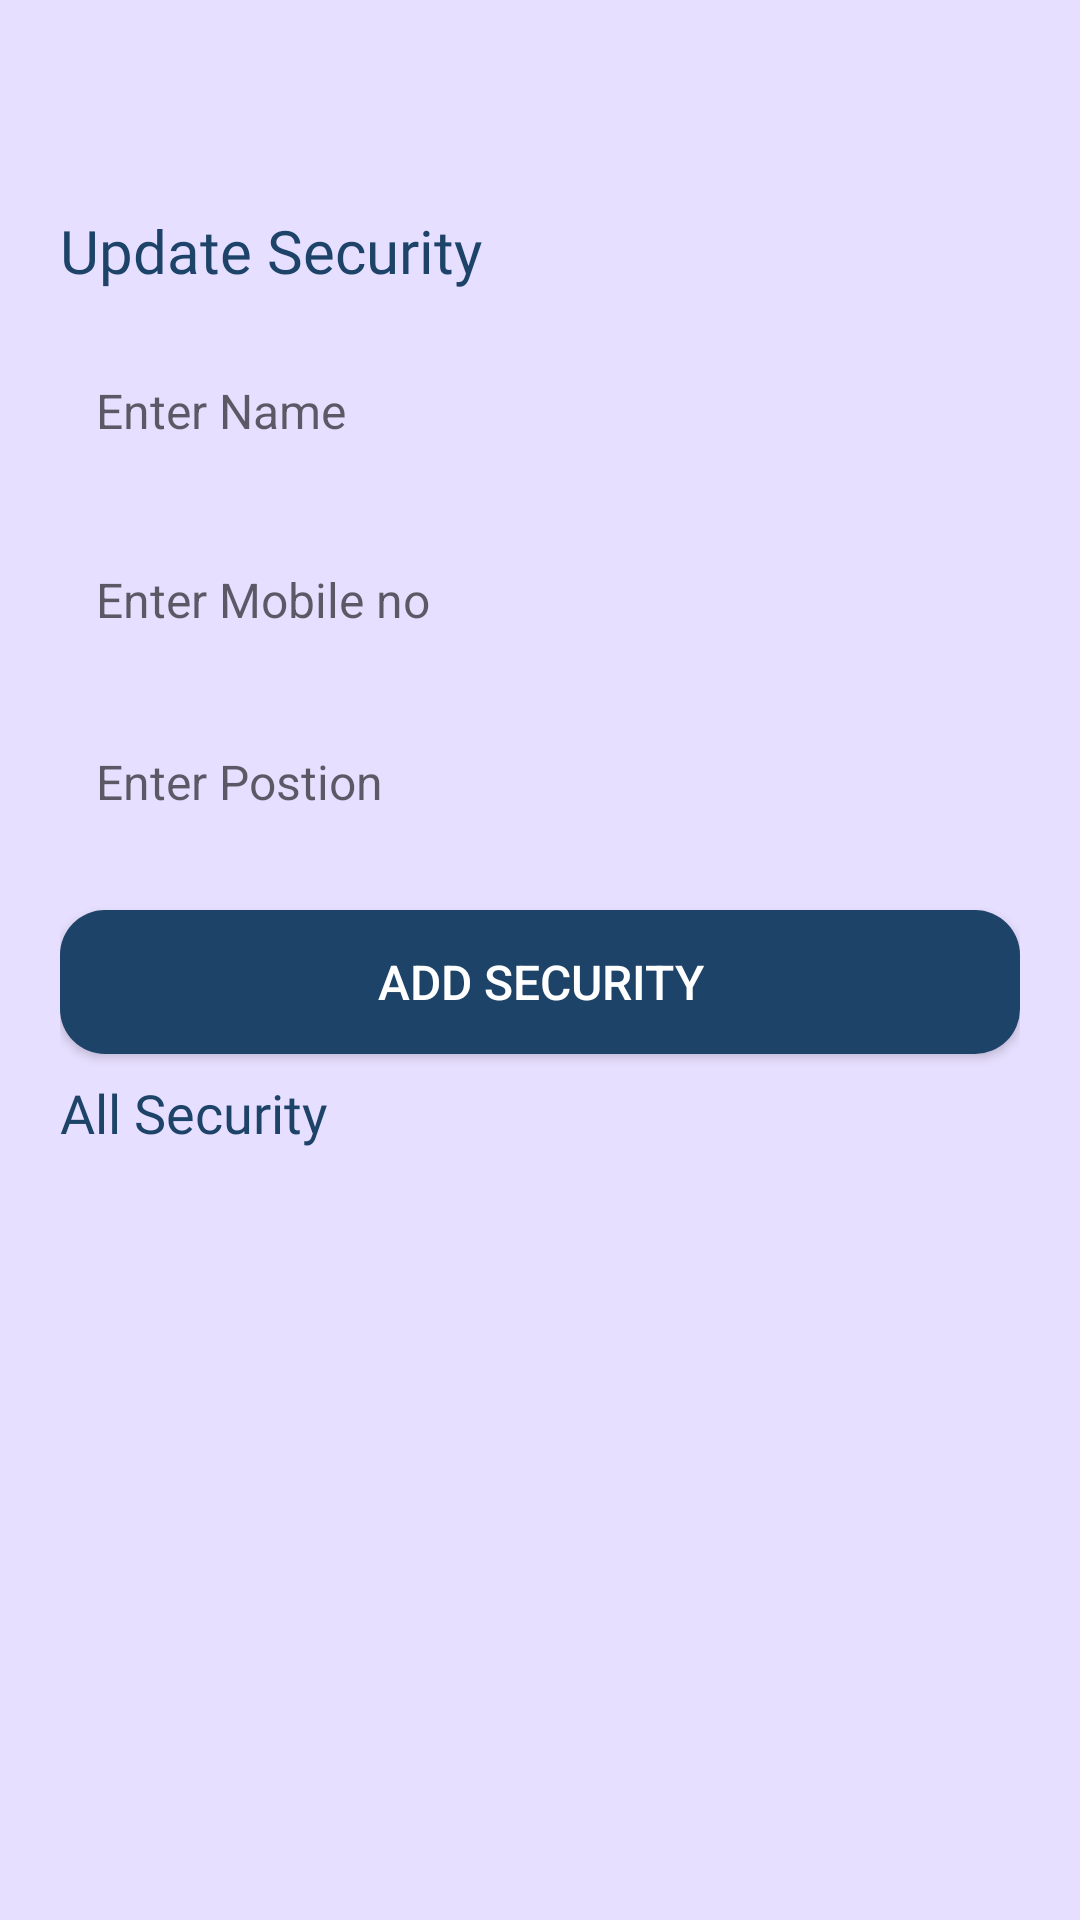

Android layout source for this screen:
<!-- AndroidManifest.xml: application theme Theme.GruhMandal -->
<!-- res/layout/fragment_admin__security_.xml -->
<?xml version="1.0" encoding="utf-8"?>
<LinearLayout
    xmlns:android="http://schemas.android.com/apk/res/android"
    android:layout_width="match_parent"
    android:layout_height="match_parent"
    android:orientation="vertical"
    android:background="#e7dfff"
    android:paddingTop="40dp"
    android:paddingRight="20dp"
    android:paddingLeft="20dp"
    android:paddingBottom="16dp">
    

    <LinearLayout
        android:id="@+id/main_screen"
        android:layout_width="match_parent"
        android:layout_height="match_parent"
        android:orientation="vertical">
        <TextView
            android:layout_width="match_parent"
            android:layout_height="wrap_content"
            android:text="Update Security"
            android:textSize="20sp"
            android:textColor="@color/darkblue"
            android:fontFamily="@font/poppins_semibold"
            android:layout_marginTop="30dp" />

        <EditText
            android:id="@+id/etname"
            android:layout_width="match_parent"
            android:layout_height="50dp"
            android:padding="12dp"
            android:textColor="#000000"
            android:layout_marginTop="15dp"
            android:background="@drawable/rounded_edittext"
            android:textSize="16sp"
            android:inputType="text"
            android:hint="Enter Name" />

        <EditText
            android:id="@+id/etcontact"
            android:layout_width="match_parent"
            android:layout_height="wrap_content"
            android:background="@drawable/rounded_edittext"
            android:hint="Enter Mobile no"
            android:padding="12dp"
            android:gravity="start"
            android:maxLines="1"
            android:maxLength="10"
            android:textColor="#000000"
            android:layout_marginTop="15dp"
            android:textSize="16sp"
            android:inputType="number" />
        <EditText
        android:id="@+id/etPostion"
        android:layout_width="match_parent"
        android:layout_height="wrap_content"
        android:background="@drawable/rounded_edittext"
        android:hint="Enter Postion"
        android:padding="12dp"
        android:gravity="start"
        android:textColor="#000000"
        android:layout_marginTop="15dp"
        android:textSize="16sp"
        android:inputType="text" />

        <ProgressBar
            android:id="@+id/loading_screen"
            android:layout_width="wrap_content"
            android:layout_height="wrap_content"
            android:layout_centerInParent="true"
            android:layout_marginTop="10dp"
            android:layout_gravity="center"
            android:indeterminateTint="@color/darkblue"
            android:visibility="gone"/>

        <Button
            android:id="@+id/btnAddSecurity"
            android:layout_width="match_parent"
            android:layout_height="wrap_content"
            android:textSize="16sp"
            android:textColor="#FFFFFF"
            android:background="@drawable/background_btn_1"
            android:layout_marginTop="20dp"
            android:text="Add security" />
        <LinearLayout
            android:layout_width="match_parent"
            android:layout_height="wrap_content"
            android:orientation="horizontal">
            <TextView
                android:id="@+id/all_guard_txt"
                android:layout_width="wrap_content"
                android:layout_height="wrap_content"
                android:text="All Security"
                android:textSize="18sp"
                android:layout_marginTop="10dp"
                android:layout_marginBottom="5dp"
                android:textColor="@color/darkblue"
                android:fontFamily="@font/poppins_semibold"
                android:includeFontPadding="false"/>

        </LinearLayout>
        <TextView
            android:id="@+id/noNoticeText"
            android:layout_width="match_parent"
            android:layout_height="wrap_content"
            android:text="No Past Notice Found!"
            android:textSize="14sp"
            android:textColor="@color/darkblue"
            android:fontFamily="@font/poppins_regular"
            android:includeFontPadding="false"
            android:visibility="gone"/>

        <ProgressBar
            android:id="@+id/progressBar2"
            android:layout_width="wrap_content"
            android:layout_height="wrap_content"
            android:layout_gravity="center"
            android:indeterminateTint="@color/darkblue"
            android:visibility="gone"
            />


            <androidx.recyclerview.widget.RecyclerView
                android:id="@+id/rvallSecurity"
                android:layout_width="match_parent"
                android:layout_height="wrap_content"/>

    </LinearLayout>
</LinearLayout>
<!-- resources referenced by this layout -->
<resources>
  <color name="darkblue">#1e4368</color>
  <!-- drawable background_btn_1 (drawable) -->
  <?xml version="1.0" encoding="utf-8"?>
  <selector xmlns:android="http://schemas.android.com/apk/res/android">
  <item>
      <shape android:shape="rectangle">
          <solid android:color="#1e4368"/>
          <corners android:radius="15dp"/>
      </shape>
  </item>
  </selector>
  <style name="Theme.GruhMandal" parent="Base.Theme.GruhMandal" />
  <style name="Base.Theme.GruhMandal" parent="Theme.AppCompat.Light.NoActionBar">
          
          
          <item name="colorPrimary">@color/blue</item>
  
      </style>
  <color name="blue">#5a6cf6</color>
</resources>
